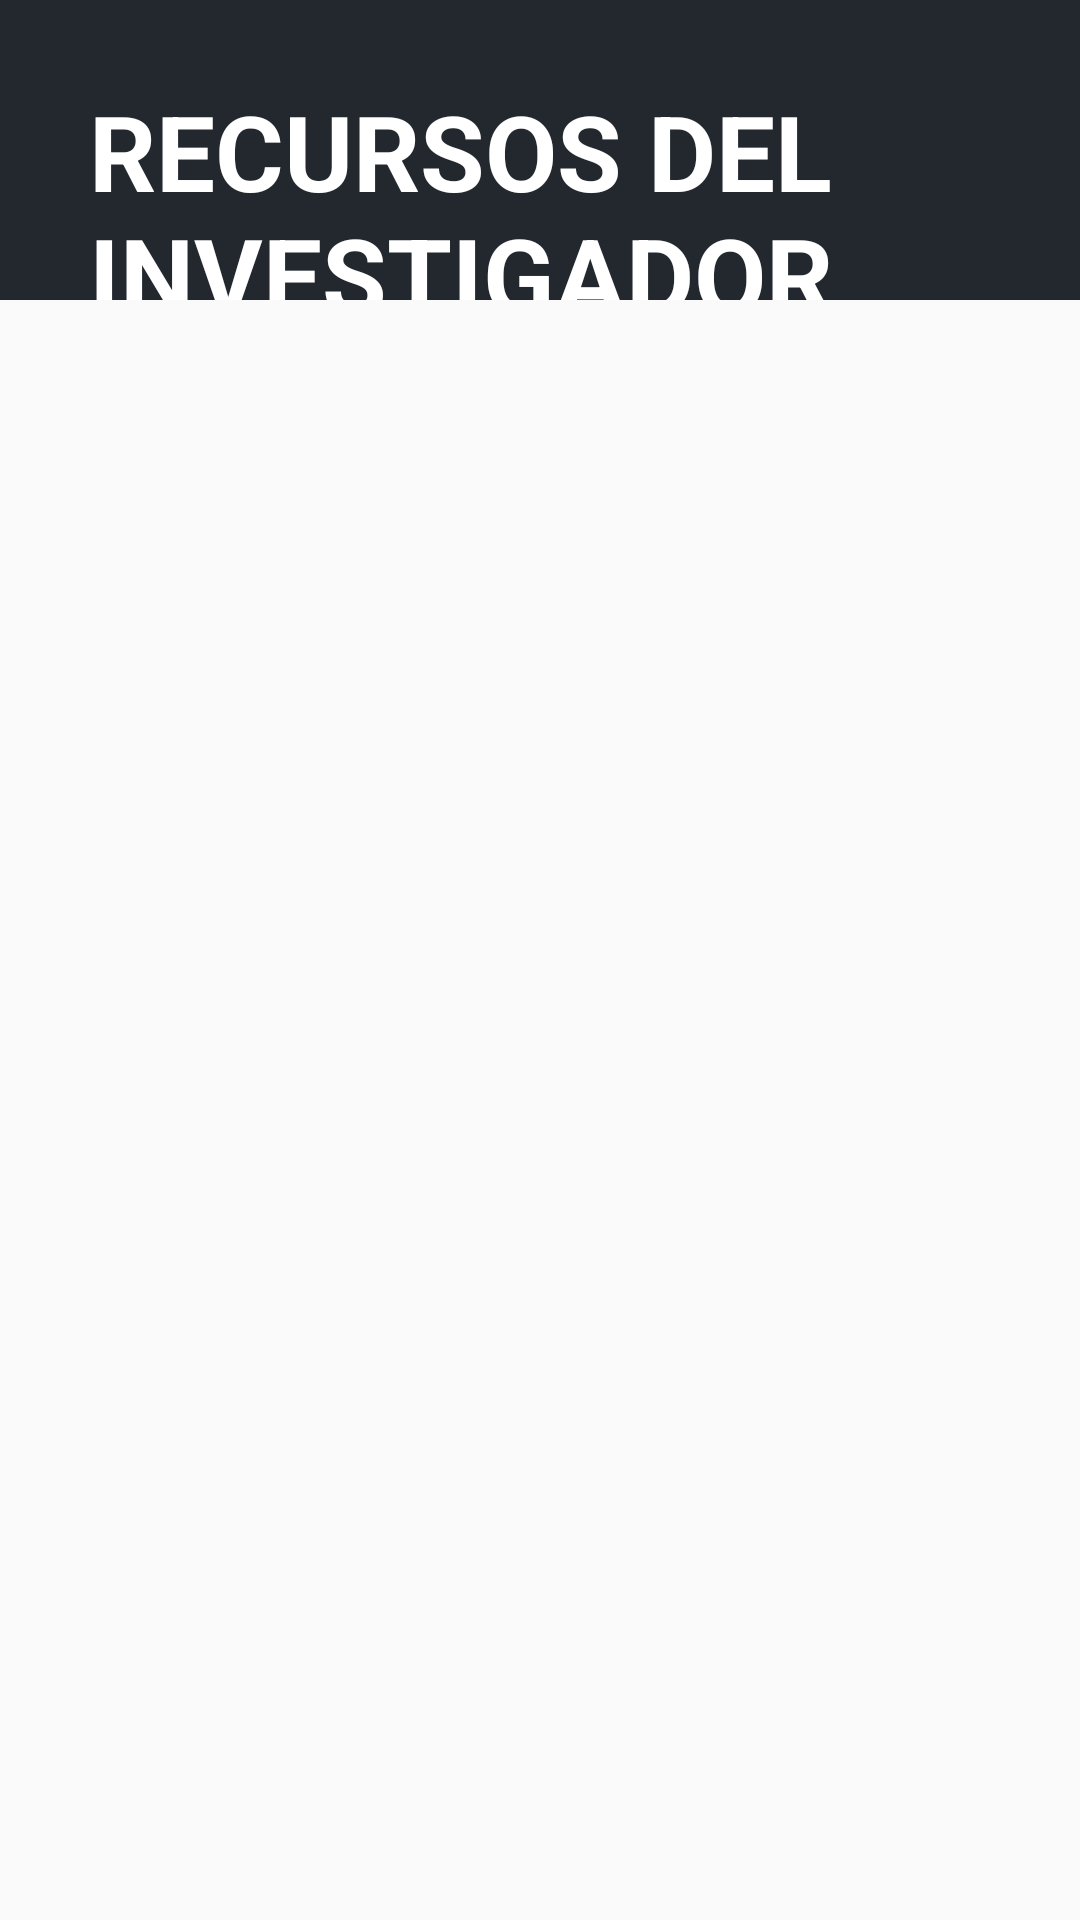

Produce the Android XML layout that renders to this screen, including the resource entries it uses.
<!-- AndroidManifest.xml: application theme AppTheme -->
<!-- res/layout/investigacion_recursos_investigador.xml -->
<LinearLayout xmlns:android="http://schemas.android.com/apk/res/android"
    xmlns:tools="http://schemas.android.com/tools" android:layout_width="match_parent"
    android:layout_height="match_parent" android:paddingLeft="@dimen/activity_horizontal_margin"
    android:paddingRight="@dimen/activity_horizontal_margin"
    android:paddingTop="@dimen/activity_vertical_margin"
    android:paddingBottom="@dimen/activity_vertical_margin"
    tools:context="com.proesad.investigacion.RecursosInvestigador">

    <LinearLayout
        android:orientation="vertical"
        android:layout_width="fill_parent"
        android:layout_height="fill_parent"
        android:layout_weight="1">

        <TextView
            android:layout_width="fill_parent"
            android:layout_height="100dp"
            android:textAppearance="?android:attr/textAppearanceLarge"
            android:text="RECURSOS DEL INVESTIGADOR"
            android:id="@+id/textView6"
            android:textSize="35dp"
            android:textColor="#ffffffff"
            android:paddingTop="27dp"
            android:paddingLeft="30dp"
            android:background="#23282F"
            android:textStyle="bold" />

        <ListView
            android:layout_width="match_parent"
            android:layout_height="wrap_content"
            android:id="@+id/listaRecursos"
            android:layout_gravity="center_horizontal" />
    </LinearLayout>

</LinearLayout>
<!-- resources referenced by this layout -->
<resources>
  <style name="AppTheme" parent="Theme.AppCompat.Light.DarkActionBar">
         
      </style>
</resources>
